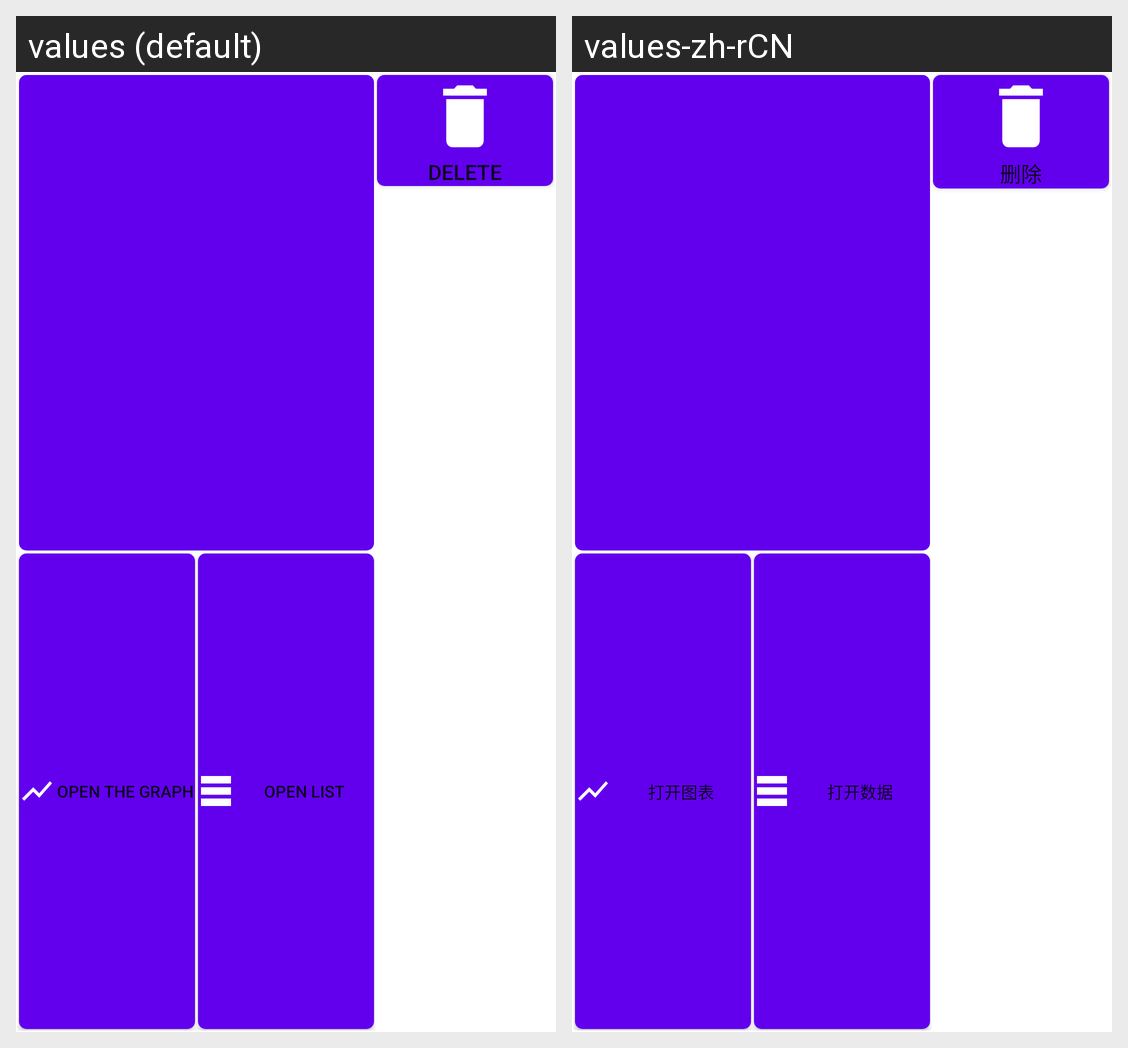

This grid shows one Android layout under two languages. Give, for every string resource on the screen, its name, the default text and each shown locale's text.
Android screen res/layout/test_list_recyclerview_item.xml rendered under 2 locales, left to right: values (default), values-zh-rCN. Device: Nexus 5 (rendered at 1080×1920; each locale shown at half size, 540×960, under a caption strip naming it); theme Theme.BatteryLog.
Strings drawn on this screen, with the default value and each locale's value (text and hints the layout hard-codes, and strings that could not be matched under every locale, appear in the picture but are not listed):

open_the_chart
  values: Open the Graph
  values-zh-rCN: 打开图表

open_list
  values: Open list
  values-zh-rCN: 打开数据

delete
  values: Delete
  values-zh-rCN: 删除
